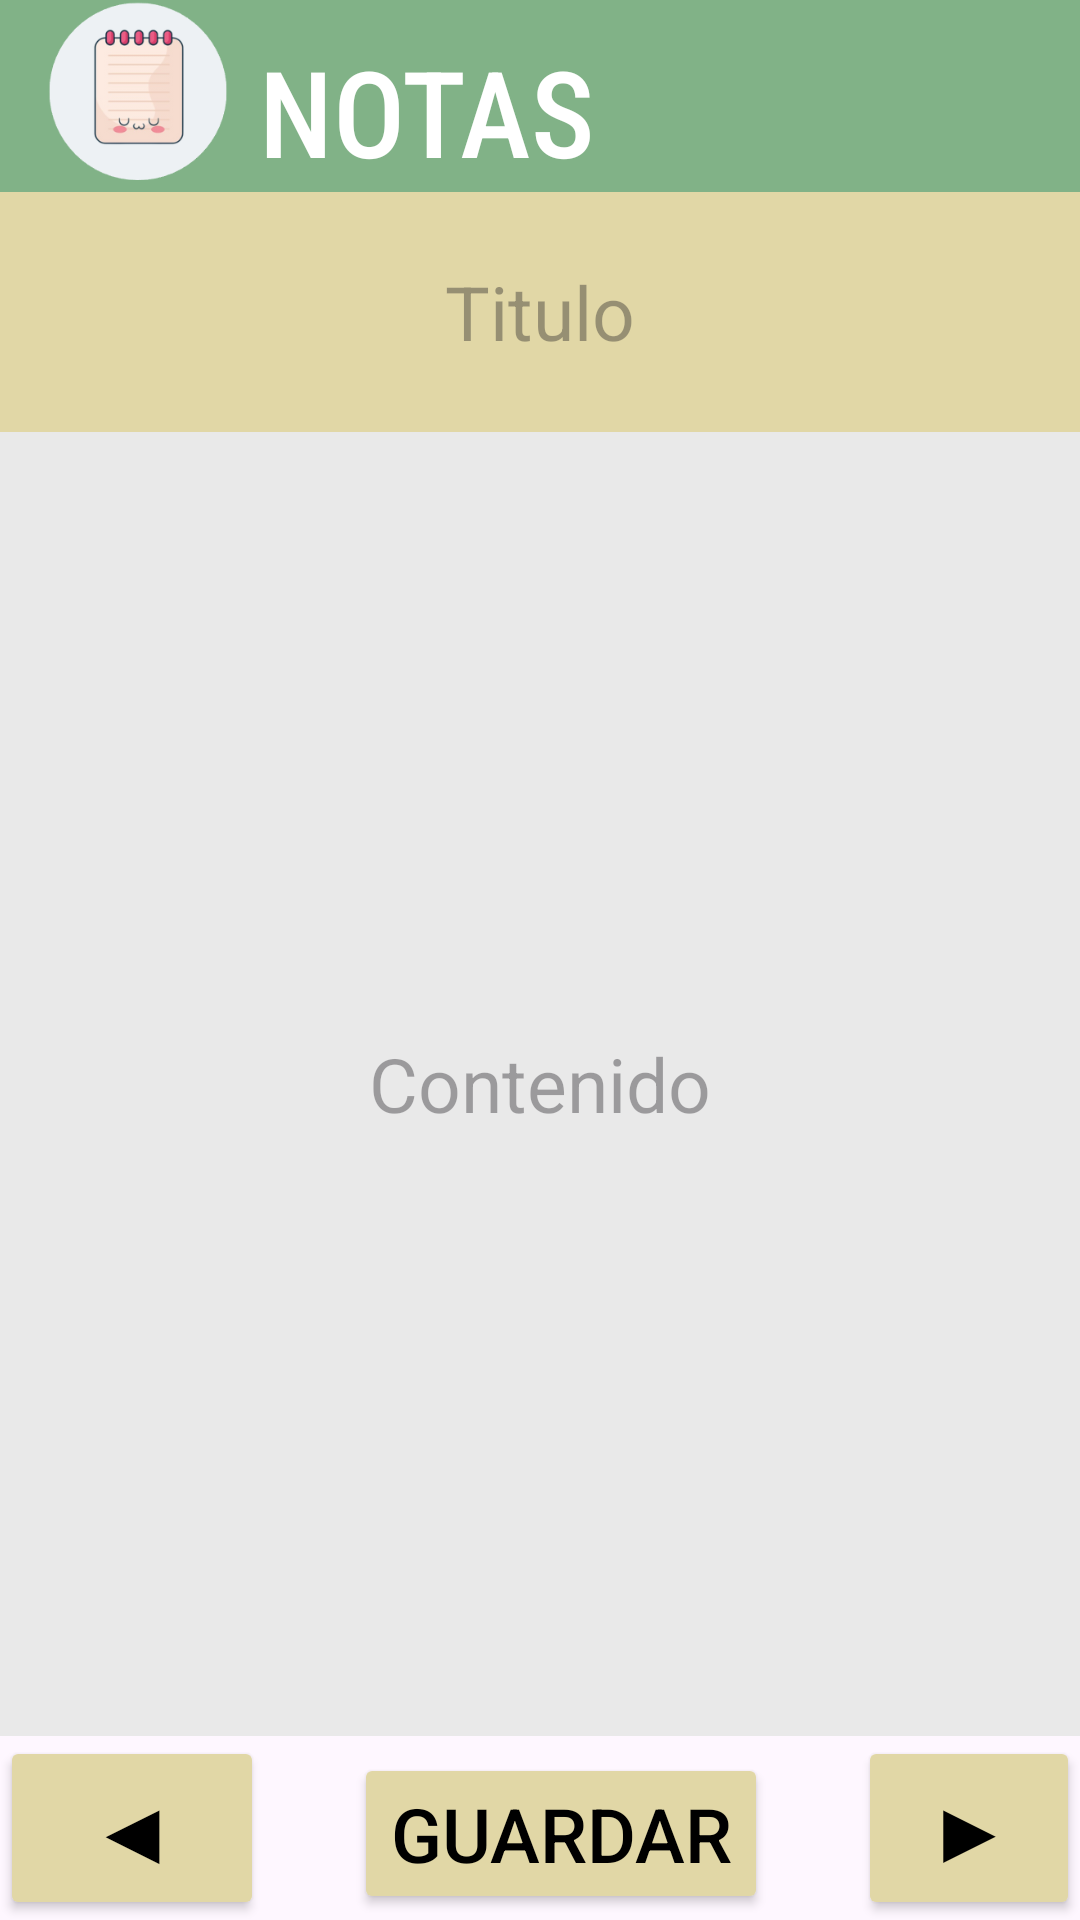

Produce the Android XML layout that renders to this screen, including the resource entries it uses.
<!-- AndroidManifest.xml: application theme Theme.PF_inter -->
<!-- res/layout/activity_modificar.xml -->
<?xml version="1.0" encoding="utf-8"?>
<LinearLayout xmlns:android="http://schemas.android.com/apk/res/android"
    xmlns:app="http://schemas.android.com/apk/res-auto"
    xmlns:tools="http://schemas.android.com/tools"
    android:id="@+id/main"
    android:layout_width="match_parent"
    android:layout_height="match_parent"
    android:orientation="vertical"
    tools:context=".Modificar">

    <LinearLayout
        android:layout_width="match_parent"
        android:layout_height="wrap_content"
        android:background="@color/verde"
        >
        <include
            android:id="@+id/toolbar"
            layout="@layout/toolbar" />
    </LinearLayout>

    <EditText
        android:id="@+id/ETTituloModificar"
        android:layout_width="match_parent"
        android:layout_height="80dp"
        android:background="@color/amarillo"
        android:hint="@string/titulo"
        android:textSize="25sp"
        android:textAlignment="center"
        android:textColor="@color/black"
        android:inputType="text"
        />
    <EditText
        android:inputType="text"
        android:id="@+id/ETnotaModificar"
        android:layout_width="match_parent"
        android:layout_height="0dp"
        android:layout_weight="1"
        android:background="@color/gris"
        android:hint="@string/contenido"
        android:textSize="25sp"
        android:textAlignment="center"
        android:textColor="@color/black"
        />

    <LinearLayout
        android:layout_gravity="center"
        android:layout_width="wrap_content"
        android:layout_height="wrap_content"
        android:orientation="horizontal">
        <Button
            android:id="@+id/Anterior"
            android:layout_width="wrap_content"
            android:layout_height="wrap_content"
            android:text="@string/anterior"
            android:textColor="@color/black"
            android:layout_marginEnd="30dp"
            android:textSize="30dp"
            android:backgroundTint="@color/amarillo"
            />
        <Button
            android:id="@+id/GuardarMod"
            android:layout_width="wrap_content"
            android:layout_height="wrap_content"
            android:text="@string/guardar"
            android:textSize="25dp"
            android:backgroundTint="@color/amarillo"
            android:textColor="@color/black"
            />
        <Button
            android:id="@+id/Siguiente"
            android:layout_width="wrap_content"
            android:layout_height="wrap_content"
            android:text="@string/siguiente"
            android:layout_marginStart="30dp"
            android:textSize="30dp"

            android:backgroundTint="@color/amarillo"
            android:textColor="@color/black"
            />

    </LinearLayout>


</LinearLayout>
<!-- res/layout/toolbar.xml (included above) -->
<?xml version="1.0" encoding="utf-8"?>
<androidx.appcompat.widget.Toolbar
    xmlns:android="http://schemas.android.com/apk/res/android"
    android:layout_width="match_parent"
    android:layout_height="match_parent"

    >

    <LinearLayout
        android:layout_width="match_parent"
        android:layout_height="wrap_content"
        android:orientation="horizontal"
        android:background="@color/verde"
        >

        <ImageView
            android:layout_width="60dp"
            android:layout_height="60dp"
            android:src="@drawable/logo"
            android:contentDescription="@string/logo"
            />
        <TextView
            android:layout_width="wrap_content"
            android:layout_height="wrap_content"
            android:text="@string/notas"
            android:textColor="@color/white"
            android:textSize="40sp"
            android:layout_marginStart="10dp"
            android:layout_marginTop="10dp"
            android:fontFamily="sans-serif-condensed-medium"
           android:textAlignment="center"
            />


    </LinearLayout>



</androidx.appcompat.widget.Toolbar>
<!-- resources referenced by this layout -->
<resources>
  <color name="amarillo">#e1d7a6</color>
  <color name="black">#FF000000</color>
  <color name="gris">#e9e9e9</color>
  <color name="verde">#81b287</color>
  <color name="white">#FFFFFFFF</color>
  <!-- drawable logo: png bitmap (drawable, 19873 bytes) -->
  <string name="anterior">◀</string>
  <string name="contenido">Contenido</string>
  <string name="guardar">Guardar</string>
  <string name="logo">logo</string>
  <string name="notas">NOTAS</string>
  <string name="siguiente">▶</string>
  <string name="titulo">Titulo</string>
  <style name="Theme.PF_inter" parent="Base.Theme.PF_inter" />
  <style name="Base.Theme.PF_inter" parent="Theme.Material3.DayNight.NoActionBar">
          
          
      </style>
</resources>
